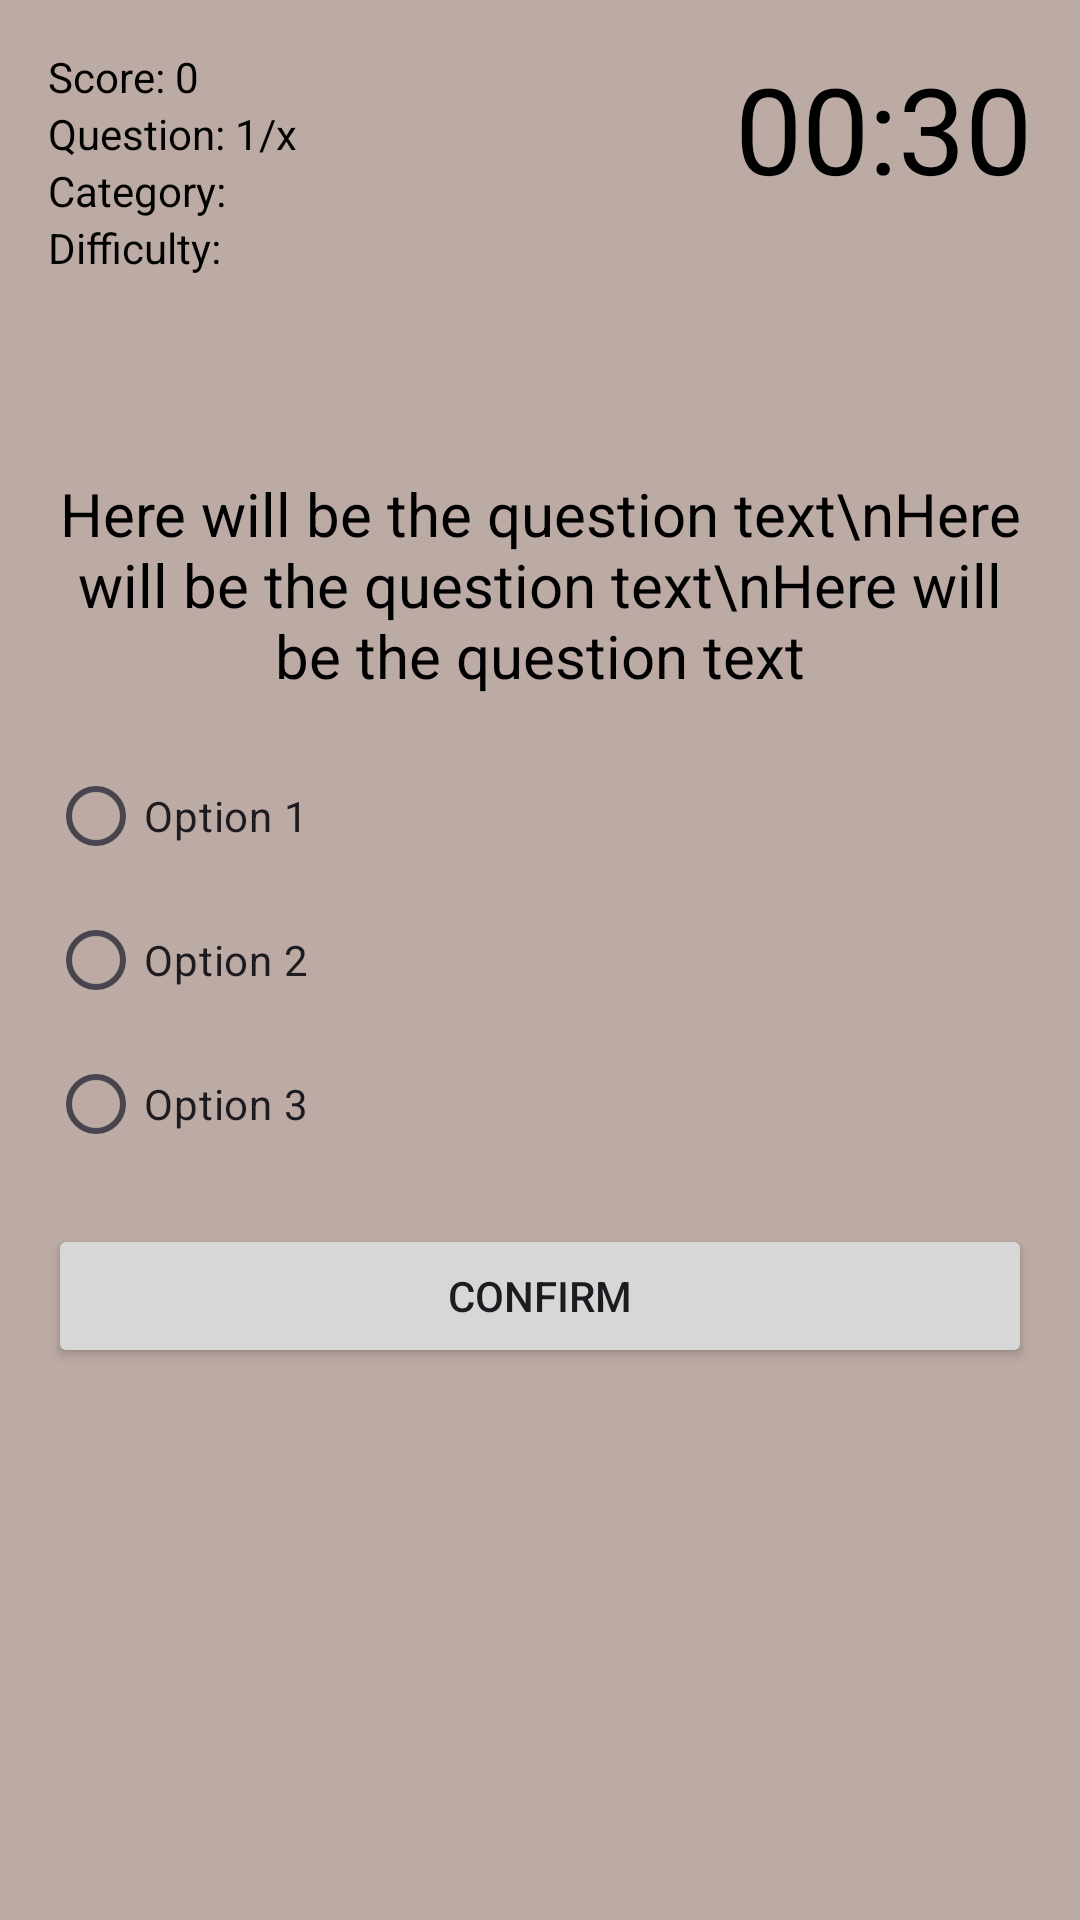

This screen was rendered from an Android layout file. Write that file and the resources it references.
<!-- AndroidManifest.xml: application theme Theme.Erecrutement -->
<!-- res/layout/activity_quiz.xml -->
<?xml version="1.0" encoding="utf-8"?>
<RelativeLayout xmlns:android="http://schemas.android.com/apk/res/android"
    xmlns:app="http://schemas.android.com/apk/res-auto"
    xmlns:tools="http://schemas.android.com/tools"
    android:layout_width="match_parent"
    android:layout_height="match_parent"
    android:background="@color/colorBackground"
    android:padding="16dp"
    tools:context=".Quiz.QuizActivity">
    <TextView
        android:id="@+id/text_view_score"
        android:layout_width="wrap_content"
        android:layout_height="wrap_content"
        android:text="Score: 0"
        android:textColor="@android:color/black"
        android:freezesText="true"/>

    <TextView
        android:id="@+id/text_view_question_count"
        android:layout_width="wrap_content"
        android:layout_height="wrap_content"
        android:layout_below="@id/text_view_score"
        android:text="Question: 1/x"
        android:textColor="@android:color/black"
        android:freezesText="true"/>
    <TextView
        android:id="@+id/text_view_category"
        android:layout_width="wrap_content"
        android:layout_height="wrap_content"
        android:layout_below="@id/text_view_question_count"
        android:freezesText="true"
        android:text="Category: "
        android:textColor="@android:color/black" />

    <TextView
        android:id="@+id/text_view_difficulty"
        android:layout_width="wrap_content"
        android:layout_height="wrap_content"
        android:layout_below="@id/text_view_category"
        android:freezesText="true"
        android:text="Difficulty: "
        android:textColor="@android:color/black" />
    <TextView
        android:id="@+id/text_view_countdown"
        android:layout_width="wrap_content"
        android:layout_height="wrap_content"
        android:layout_alignParentEnd="true"
        android:text="00:30"
        android:textColor="@android:color/black"
        android:textSize="40sp"
        android:freezesText="true"/>

    <TextView
        android:id="@+id/text_view_question"
        android:layout_width="match_parent"
        android:layout_height="wrap_content"
        android:layout_above="@id/radio_group"
        android:layout_marginBottom="16dp"
        android:text="Here will be the question text\nHere will be the question text\nHere will be the question text"
        android:textAlignment="center"
        android:textColor="@android:color/black"
        android:textSize="20sp"
        android:freezesText="true"/>

    <RadioGroup
        android:id="@+id/radio_group"
        android:layout_width="wrap_content"
        android:layout_height="wrap_content"
        android:layout_centerVertical="true">

        <RadioButton
            android:id="@+id/radio_button1"
            android:layout_width="wrap_content"
            android:layout_height="wrap_content"
            android:text="Option 1"
            android:freezesText="true"/>

        <RadioButton
            android:id="@+id/radio_button2"
            android:layout_width="wrap_content"
            android:layout_height="wrap_content"
            android:text="Option 2"
            android:freezesText="true"/>

        <RadioButton
            android:id="@+id/radio_button3"
            android:layout_width="wrap_content"
            android:layout_height="wrap_content"
            android:text="Option 3"
            android:freezesText="true"/>

    </RadioGroup>

    <Button
        android:id="@+id/button_confirm_next"
        android:layout_width="match_parent"
        android:layout_height="wrap_content"
        android:layout_below="@id/radio_group"
        android:layout_marginTop="16dp"
        android:text="Confirm"
        android:freezesText="true"/>
</RelativeLayout>
<!-- resources referenced by this layout -->
<resources>
  <color name="colorBackground">#BCAAA4</color>
  <style name="Theme.Erecrutement" parent="Base.Theme.Erecrutement" />
  <style name="Base.Theme.Erecrutement" parent="Theme.Material3.DayNight.NoActionBar">
          
          
      </style>
</resources>
